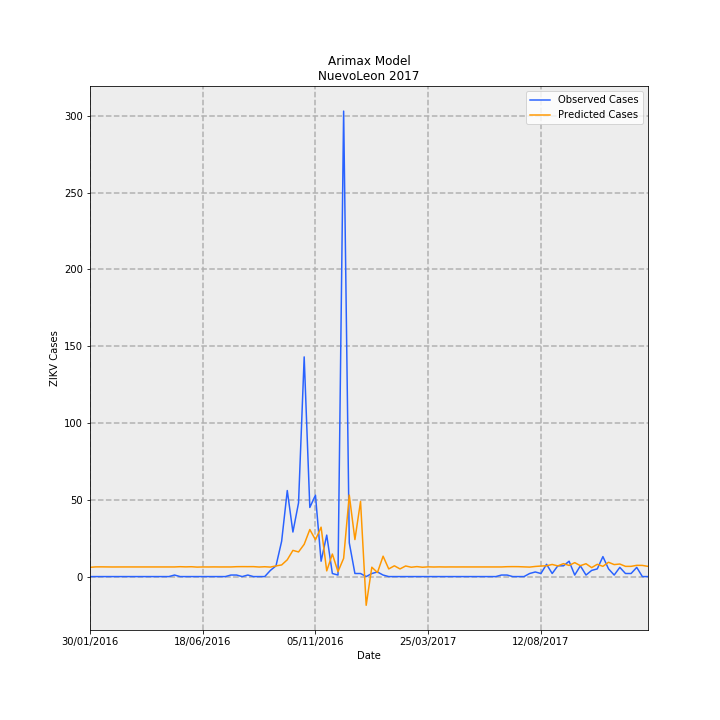

The data file committed next to this chart (first rows):
Date, predictions_incidence, observed_incidence, Predicted Cases, Observed Cases, error
30/01/2016, 0.118, 0.0, 6.044, 0.0, -6.044
06/02/2016, 0.1232, 0.0, 6.307, 0.0, -6.307
13/02/2016, 0.1236, 0.0, 6.329, 0.0, -6.329
20/02/2016, 0.1228, 0.0, 6.289, 0.0, -6.289
27/02/2016, 0.1221, 0.0, 6.249, 0.0, -6.249
05/03/2016, 0.1224, 0.0, 6.266, 0.0, -6.266
12/03/2016, 0.1225, 0.0, 6.273, 0.0, -6.273
19/03/2016, 0.1226, 0.0, 6.275, 0.0, -6.275
26/03/2016, 0.1225, 0.0, 6.27, 0.0, -6.27
02/04/2016, 0.1225, 0.0, 6.27, 0.0, -6.27
09/04/2016, 0.1225, 0.0, 6.271, 0.0, -6.271
16/04/2016, 0.1225, 0.0, 6.272, 0.0, -6.272
23/04/2016, 0.1225, 0.0, 6.271, 0.0, -6.271
30/04/2016, 0.1225, 0.0, 6.271, 0.0, -6.271
07/05/2016, 0.1225, 0.0, 6.271, 0.0, -6.271
14/05/2016, 0.1225, 0.01953, 6.271, 1.0, -5.271
21/05/2016, 0.1257, 0.0, 6.435, 0.0, -6.435
28/05/2016, 0.1233, 0.0, 6.315, 0.0, -6.315
04/06/2016, 0.1252, 0.0, 6.411, 0.0, -6.411
11/06/2016, 0.1206, 0.0, 6.175, 0.0, -6.175
18/06/2016, 0.1226, 0.0, 6.278, 0.0, -6.278
25/06/2016, 0.1222, 0.0, 6.257, 0.0, -6.257
02/07/2016, 0.123, 0.0, 6.295, 0.0, -6.295
09/07/2016, 0.1223, 0.0, 6.263, 0.0, -6.263
16/07/2016, 0.1225, 0.0, 6.273, 0.0, -6.273
23/07/2016, 0.1224, 0.01953, 6.267, 1.0, -5.267
30/07/2016, 0.1258, 0.01953, 6.438, 1.0, -5.438
06/08/2016, 0.1265, 0.0, 6.478, 0.0, -6.478
13/08/2016, 0.1261, 0.01953, 6.455, 1.0, -5.455
20/08/2016, 0.1265, 0.0, 6.478, 0.0, -6.478
27/08/2016, 0.1216, 0.0, 6.225, 0.0, -6.225
03/09/2016, 0.1251, 0.0, 6.403, 0.0, -6.403
10/09/2016, 0.1208, 0.07813, 6.184, 4.0, -2.184
17/09/2016, 0.1357, 0.1367, 6.949, 7, 0.05059
24/09/2016, 0.1479, 0.4493, 7.574, 23.0, 15.43
01/10/2016, 0.2135, 1.094, 10.93, 56, 45.07
08/10/2016, 0.333, 0.5665, 17.05, 29, 11.95
15/10/2016, 0.3133, 0.9376, 16.04, 48.0, 31.96
22/10/2016, 0.4104, 2.793, 21.01, 143.0, 122
29/10/2016, 0.5982, 0.879, 30.63, 45.0, 14.37
05/11/2016, 0.4679, 1.035, 23.95, 53.0, 29.05
12/11/2016, 0.6284, 0.1953, 32.17, 10.0, -22.17
19/11/2016, 0.07257, 0.5274, 3.715, 27, 23.28
26/11/2016, 0.2869, 0.03907, 14.69, 2.0, -12.69
03/12/2016, 0.06263, 0.01953, 3.206, 1.0, -2.206
10/12/2016, 0.2321, 5.919, 11.88, 303, 291.1
17/12/2016, 1.036, 0.4297, 53.04, 22.0, -31.04
24/12/2016, 0.4707, 0.03907, 24.1, 2.0, -22.1
31/12/2016, 0.9557, 0.03907, 48.93, 2.0, -46.93
07/01/2017, -0.365, 0.0, -18.69, 0.0, 18.69
14/01/2017, 0.1191, 0.03907, 6.095, 2.0, -4.095
21/01/2017, 0.05161, 0.0586, 2.642, 3.0, 0.358
28/01/2017, 0.2595, 0.01953, 13.28, 1.0, -12.28
04/02/2017, 0.09738, 0.0, 4.986, 0.0, -4.986
11/02/2017, 0.137, 0.0, 7.013, 0.0, -7.013
18/02/2017, 0.09749, 0.0, 4.991, 0.0, -4.991
25/02/2017, 0.1348, 0.0, 6.901, 0.0, -6.901
04/03/2017, 0.1188, 0.0, 6.083, 0.0, -6.083
11/03/2017, 0.1268, 0.0, 6.494, 0.0, -6.494
18/03/2017, 0.119, 0.0, 6.091, 0.0, -6.091
... 40 more rows
